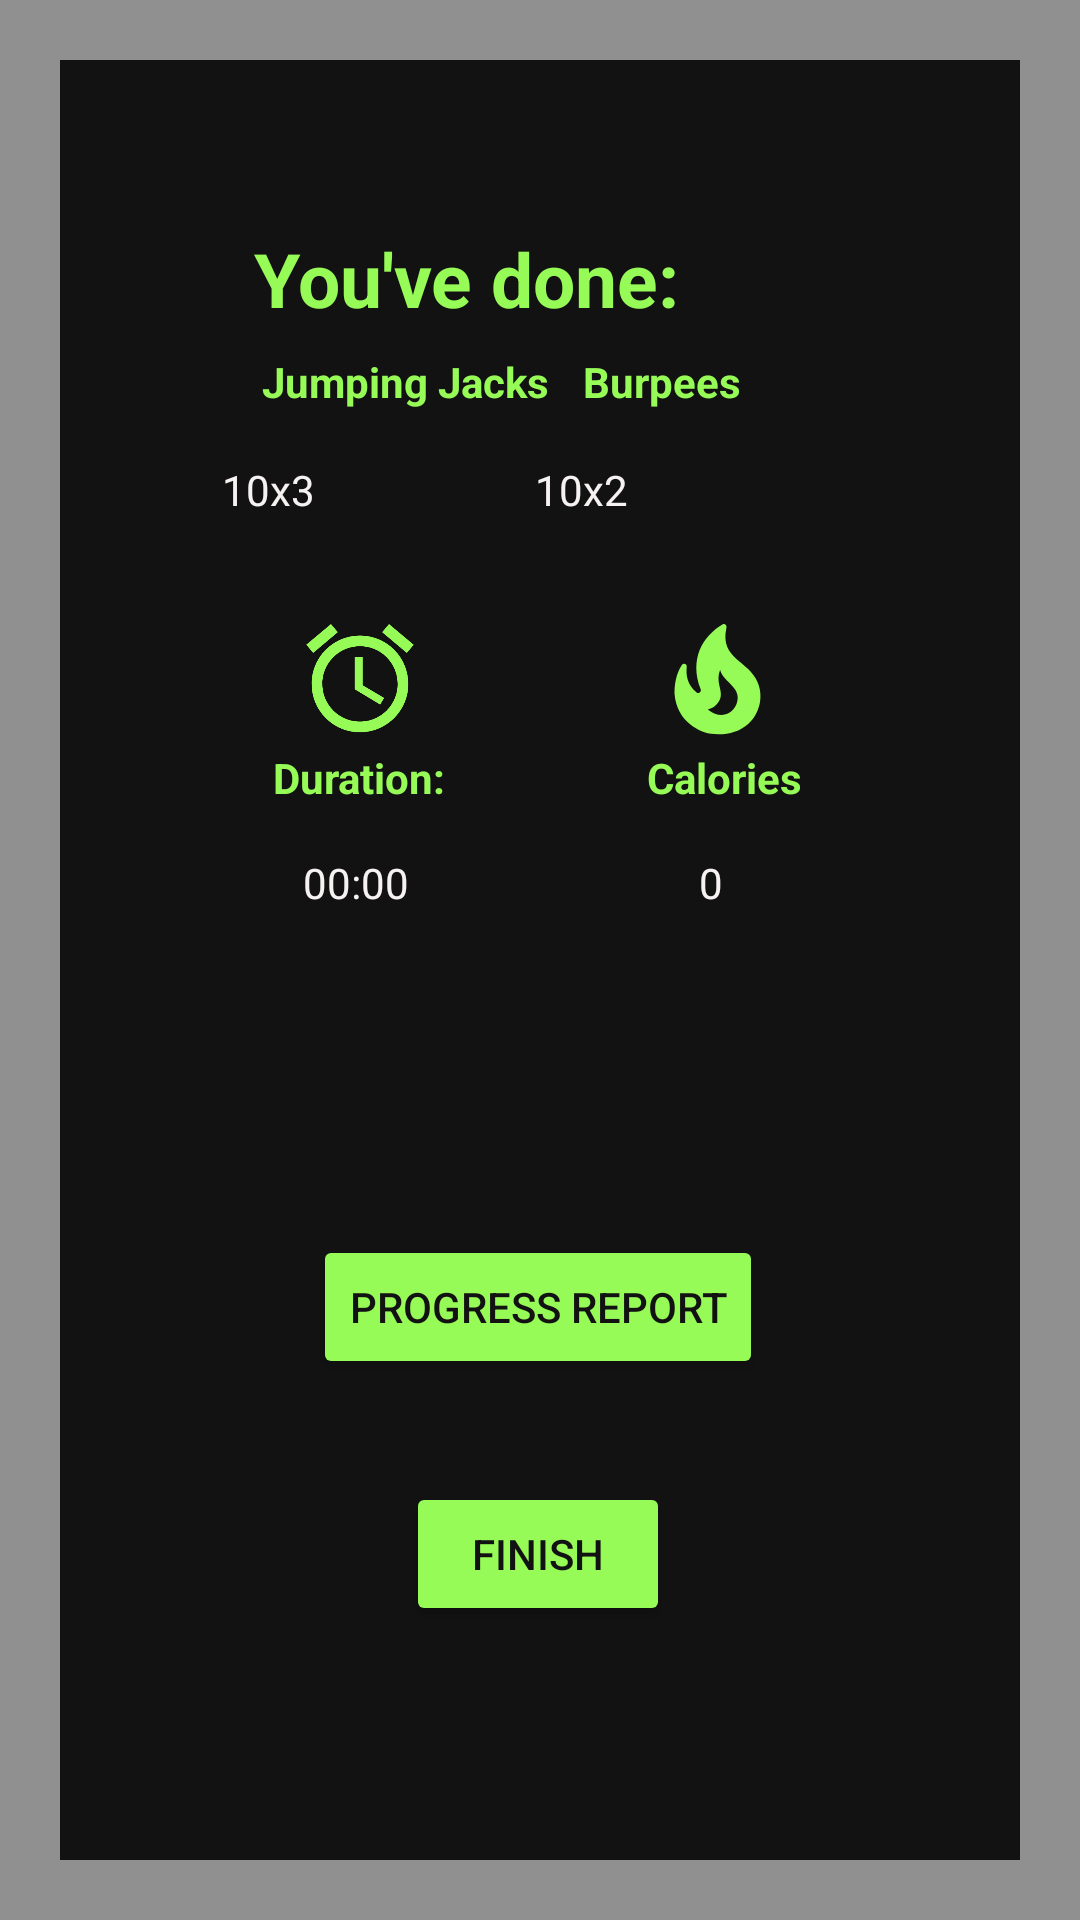

Write the Android layout XML for this screen, with the resource values it uses.
<!-- AndroidManifest.xml: application theme Theme.A_i_fitco -->
<!-- res/layout/activity_overweight_level2_report.xml -->
<?xml version="1.0" encoding="utf-8"?>
<androidx.constraintlayout.widget.ConstraintLayout xmlns:android="http://schemas.android.com/apk/res/android"
    xmlns:app="http://schemas.android.com/apk/res-auto"
    xmlns:tools="http://schemas.android.com/tools"
    android:layout_width="match_parent"
    android:layout_height="match_parent"
    android:background="@drawable/border"
    tools:context=".object.overweight.level2.overweight_level2_report">

    <ImageView
        android:id="@+id/imageView9"
        android:layout_width="43dp"
        android:layout_height="46dp"
        app:layout_constraintBottom_toTopOf="@+id/ov2textView6"
        app:layout_constraintEnd_toEndOf="parent"
        app:layout_constraintHorizontal_bias="0.43"
        app:layout_constraintStart_toEndOf="@+id/imageView8"
        app:layout_constraintTop_toBottomOf="@+id/ov2textView2"
        app:layout_constraintVertical_bias="1.0"
        app:srcCompat="@drawable/ic_baseline_local_fire_department_24" />

    <TextView
        android:id="@+id/ov2textView2"
        android:layout_width="249dp"
        android:layout_height="16dp"
        android:layout_marginTop="44dp"
        android:text="10x3                      10x2"
        android:textColor="#F6F2F2"
        app:layout_constraintEnd_toEndOf="parent"
        app:layout_constraintHorizontal_bias="0.666"
        app:layout_constraintStart_toStartOf="parent"
        app:layout_constraintTop_toBottomOf="@+id/ov2textView" />

    <TextView
        android:id="@+id/ov2textView5"
        android:layout_width="wrap_content"
        android:layout_height="wrap_content"
        android:layout_marginTop="16dp"
        android:text="00:00"
        android:textColor="#F6F2F2"
        app:layout_constraintEnd_toEndOf="parent"
        app:layout_constraintHorizontal_bias="0.311"
        app:layout_constraintStart_toStartOf="parent"
        app:layout_constraintTop_toBottomOf="@+id/ov2textView4" />

    <TextView
        android:id="@+id/ov2textView"
        android:layout_width="wrap_content"
        android:layout_height="wrap_content"
        android:layout_marginTop="76dp"
        android:text="You've done:"
        android:textColor="#97FB57"
        android:textSize="25sp"
        android:textStyle="bold"
        app:layout_constraintEnd_toEndOf="parent"
        app:layout_constraintHorizontal_bias="0.388"
        app:layout_constraintStart_toStartOf="parent"
        app:layout_constraintTop_toTopOf="parent" />

    <TextView
        android:id="@+id/textView22"
        android:layout_width="wrap_content"
        android:layout_height="wrap_content"
        android:text="Jumping Jacks"
        android:textColor="#97FB57"
        android:textStyle="bold"
        app:layout_constraintBottom_toTopOf="@+id/ov2textView2"
        app:layout_constraintEnd_toEndOf="parent"
        app:layout_constraintHorizontal_bias="0.331"
        app:layout_constraintStart_toStartOf="parent"
        app:layout_constraintTop_toBottomOf="@+id/ov2textView"
        app:layout_constraintVertical_bias="0.32" />

    <TextView
        android:id="@+id/ov2textView4"
        android:layout_width="wrap_content"
        android:layout_height="wrap_content"
        android:layout_marginTop="80dp"
        android:text="Duration:"
        android:textColor="#97FB57"
        android:textStyle="bold"
        app:layout_constraintEnd_toEndOf="parent"
        app:layout_constraintHorizontal_bias="0.301"
        app:layout_constraintStart_toStartOf="parent"
        app:layout_constraintTop_toBottomOf="@+id/ov2textView2" />

    <ImageView
        android:id="@+id/imageView8"
        android:layout_width="46dp"
        android:layout_height="43dp"
        app:layout_constraintBottom_toTopOf="@+id/ov2textView4"
        app:layout_constraintEnd_toEndOf="parent"
        app:layout_constraintHorizontal_bias="0.309"
        app:layout_constraintStart_toStartOf="parent"
        app:layout_constraintTop_toBottomOf="@+id/ov2textView2"
        app:layout_constraintVertical_bias="0.945"
        app:srcCompat="@drawable/ic_baseline_access_alarm_24" />

    <TextView
        android:id="@+id/ov2textView6"
        android:layout_width="wrap_content"
        android:layout_height="wrap_content"
        android:layout_marginTop="80dp"
        android:text="Calories"
        android:textColor="#97FB57"
        android:textStyle="bold"
        app:layout_constraintEnd_toEndOf="parent"
        app:layout_constraintHorizontal_bias="0.419"
        app:layout_constraintStart_toEndOf="@+id/ov2textView4"
        app:layout_constraintTop_toBottomOf="@+id/ov2textView2" />


    <TextView
        android:id="@+id/ov2textView7"
        android:layout_width="wrap_content"
        android:layout_height="wrap_content"
        android:layout_marginTop="16dp"
        android:text="0"
        android:textColor="#F6F2F2"
        app:layout_constraintEnd_toEndOf="parent"
        app:layout_constraintHorizontal_bias="0.662"
        app:layout_constraintStart_toStartOf="parent"
        app:layout_constraintTop_toBottomOf="@+id/ov2textView6" />

    <TextView
        android:id="@+id/textView23"
        android:layout_width="wrap_content"
        android:layout_height="wrap_content"
        android:text="Burpees"
        android:textColor="#97FB57"
        android:textStyle="bold"
        app:layout_constraintBottom_toTopOf="@+id/ov2textView2"
        app:layout_constraintEnd_toEndOf="parent"
        app:layout_constraintHorizontal_bias="0.09"
        app:layout_constraintStart_toEndOf="@+id/textView22"
        app:layout_constraintTop_toBottomOf="@+id/ov2textView"
        app:layout_constraintVertical_bias="0.32" />

    <Button
        android:id="@+id/ov2plist"
        android:layout_width="wrap_content"
        android:layout_height="wrap_content"
        android:layout_marginTop="108dp"
        android:text="Progress Report"
        android:backgroundTint="#97FB57"
        android:textColor="#121212"
        app:layout_constraintEnd_toEndOf="parent"
        app:layout_constraintHorizontal_bias="0.497"
        app:layout_constraintStart_toStartOf="parent"
        app:layout_constraintTop_toBottomOf="@+id/ov2textView7" />

    <Button
        android:id="@+id/ovl2_finish"
        android:layout_width="wrap_content"
        android:layout_height="wrap_content"
        android:text="Finish"
        android:backgroundTint="#97FB57"
        android:textColor="#121212"
        app:layout_constraintBottom_toBottomOf="parent"
        app:layout_constraintEnd_toEndOf="parent"
        app:layout_constraintHorizontal_bias="0.498"
        app:layout_constraintStart_toStartOf="parent"
        app:layout_constraintTop_toBottomOf="@+id/ov2plist"
        app:layout_constraintVertical_bias="0.259"
        android:onClick="showAlertDialog"
        />

</androidx.constraintlayout.widget.ConstraintLayout>
<!-- resources referenced by this layout -->
<resources>
  <!-- drawable border (drawable) -->
  <?xml version="1.0" encoding="utf-8"?>
  <layer-list xmlns:android="http://schemas.android.com/apk/res/android">
      <item>
          <shape android:shape="rectangle">
              <solid android:color="#909090" />
          </shape>
      </item>
      <item android:left="20dp" android:right="20dp"  android:top="20dp" android:bottom="20dp" >
          <shape android:shape="rectangle">
              <solid android:color="#121212" />
          </shape>
      </item>
  </layer-list>
  <!-- drawable ic_baseline_access_alarm_24 (drawable) -->
  <vector android:height="24dp" android:tint="#97FB57"
      android:viewportHeight="24" android:viewportWidth="24"
      android:width="24dp" xmlns:android="http://schemas.android.com/apk/res/android">
      <path android:fillColor="@android:color/white" android:pathData="M22,5.72l-4.6,-3.86 -1.29,1.53 4.6,3.86L22,5.72zM7.88,3.39L6.6,1.86 2,5.71l1.29,1.53 4.59,-3.85zM12.5,8L11,8v6l4.75,2.85 0.75,-1.23 -4,-2.37L12.5,8zM12,4c-4.97,0 -9,4.03 -9,9s4.02,9 9,9c4.97,0 9,-4.03 9,-9s-4.03,-9 -9,-9zM12,20c-3.87,0 -7,-3.13 -7,-7s3.13,-7 7,-7 7,3.13 7,7 -3.13,7 -7,7z"/>
  </vector>
  <!-- drawable ic_baseline_local_fire_department_24 (drawable) -->
  <vector android:height="24dp" android:tint="#97FB57"
      android:viewportHeight="24" android:viewportWidth="24"
      android:width="24dp" xmlns:android="http://schemas.android.com/apk/res/android">
      <path android:fillColor="@android:color/white" android:pathData="M19.48,12.35c-1.57,-4.08 -7.16,-4.3 -5.81,-10.23c0.1,-0.44 -0.37,-0.78 -0.75,-0.55C9.29,3.71 6.68,8 8.87,13.62c0.18,0.46 -0.36,0.89 -0.75,0.59c-1.81,-1.37 -2,-3.34 -1.84,-4.75c0.06,-0.52 -0.62,-0.77 -0.91,-0.34C4.69,10.16 4,11.84 4,14.37c0.38,5.6 5.11,7.32 6.81,7.54c2.43,0.31 5.06,-0.14 6.95,-1.87C19.84,18.11 20.6,15.03 19.48,12.35zM10.2,17.38c1.44,-0.35 2.18,-1.39 2.38,-2.31c0.33,-1.43 -0.96,-2.83 -0.09,-5.09c0.33,1.87 3.27,3.04 3.27,5.08C15.84,17.59 13.1,19.76 10.2,17.38z"/>
  </vector>
  <style name="Theme.A_i_fitco" parent="Theme.MaterialComponents.DayNight.DarkActionBar">
          
          <item name="colorPrimary">@color/purple_500</item>
          <item name="colorPrimaryVariant">@color/purple_700</item>
          <item name="colorOnPrimary">@color/white</item>
          
          <item name="colorSecondary">@color/teal_200</item>
          <item name="colorSecondaryVariant">@color/teal_700</item>
          <item name="colorOnSecondary">@color/black</item>
          
          <item name="android:statusBarColor" tools:targetApi="l">?attr/colorPrimaryVariant</item>
          
      </style>
  <color name="purple_500">#FF6200EE</color>
  <color name="purple_700">#FF3700B3</color>
  <color name="white">#FFFFFFFF</color>
  <color name="teal_200">#FF03DAC5</color>
  <color name="teal_700">#FF018786</color>
  <color name="black">#FF000000</color>
</resources>
